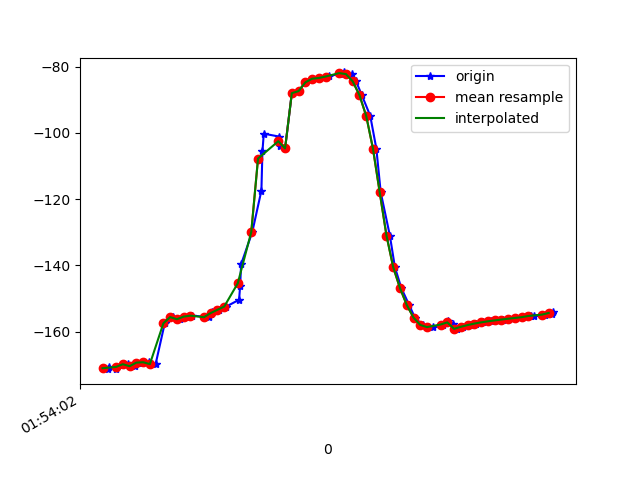

Source data for this figure (header and first rows):
1617760442095, 456078717447596, -171.3362, 17.906687, -13.00226
1617760442099, 456078736678366, -170.8, 17.58, -13.14
1617760442121, 456078755909136, -171.2, 17.54, -12.91
1617760442139, 456078775139906, -170.1, 17.82, -13.94
1617760442156, 456078794370676, -169.8, 17.54, -13.83
1617760442177, 456078813601446, -170.4, 17.68, -13.47
1617760442197, 456078832832216, -169.4, 17.73, -14.39
1617760442216, 456078852062986, -169.2, 17.48, -14.04
1617760442237, 456078871293756, -169.8, 17.67, -13.5
1617760442264, 456078890524526, -157.5, 17.2, -12.73
1617760442289, 456078909755296, -155.6, 16.83, -14
1617760442310, 456078928986066, -156.3, 16.54, -13.53
1617760442332, 456078948216836, -155.5, 16.15, -14.43
1617760442346, 456078967447606, -155.2, 15.82, -14.32
1617760442396, 456078986678376, -155.6, 17.07, -14.34
1617760442401, 456079005909146, -154.7, 19.69, -16.09
1617760442404, 456079025139916, -154.1, 23.75, -18.04
1617760442424, 456079044370686, -153.4, 28.43, -20.89
1617760442446, 456079063601456, -152.4, 33.72, -24.77
1617760442484, 456079082832226, -150.4, 39.88, -30.39
1617760442487, 456079102062996, -146.3, 46.43, -38.68
1617760442490, 456079121293766, -139.6, 52.22, -50
1617760442523, 456079140524536, -129.9, 56.42, -64.53
1617760442550, 456079159755306, -117.4, 58.2, -81.7
1617760442553, 456079178986076, -105.6, 57.31, -98.01
1617760442557, 456079198216846, -100.2, 55.49, -108.3
1617760442602, 456079217447616, -101.1, 54.56, -113
1617760442605, 456079236678386, -103.9, 54.46, -115.6
1617760442620, 456079255909156, -104.7, 54.17, -119.5
1617760442640, 456079275139926, -87.98, 51.46, -125.9
1617760442660, 456079294370696, -87.37, 51.64, -129.9
1617760442680, 456079313601466, -84.73, 50.24, -133.5
1617760442701, 456079332832236, -83.63, 49.78, -135.3
1617760442720, 456079352063006, -83.4, 50.17, -135.5
1617760442742, 456079371293776, -83.2, 50.93, -134.7
1617760442749, 456079390524546, -82.74, 51.73, -133.6
1617760442792, 456079409755316, -82.14, 52.62, -132.1
1617760442795, 456079428986086, -81.73, 53.78, -130.1
1617760442817, 456079448216856, -82.23, 55.4, -126.7
1617760442830, 456079467447626, -84.41, 57.59, -122.1
1617760442847, 456079486678396, -88.58, 60.07, -115.7
1617760442872, 456079505909166, -94.84, 62.27, -106.9
1617760442890, 456079525139936, -104.7, 63.93, -94.35
1617760442903, 456079544370706, -117.9, 64.14, -78.71
1617760442930, 456079563601476, -131, 62.29, -63.32
1617760442945, 456079582832246, -140.6, 58.92, -51.07
1617760442964, 456079602063016, -146.9, 54.74, -42.04
1617760442987, 456079621293786, -151.9, 49.54, -34.71
1617760443004, 456079640524556, -155.8, 43.2, -28.87
1617760443027, 456079659755326, -158, 36.42, -24.39
1617760443044, 456079678986096, -158.7, 30.32, -21.18
1617760443058, 456079698216866, -158.6, 25.55, -18.76
1617760443086, 456079717447636, -157.9, 22.5, -16.88
1617760443102, 456079736678406, -156.7, 21.21, -15.64
1617760443117, 456079755909176, -157.7, 20.05, -16.25
1617760443130, 456079775139946, -159.2, 20.81, -13.76
1617760443147, 456079794370716, -158.5, 20.43, -12.83
1617760443166, 456079813601486, -158, 20.02, -12.05
1617760443186, 456079832832256, -157.6, 19.72, -11.43
1617760443205, 456079852063026, -157.2, 19.46, -10.95
1617760443230, 456079871293796, -156.9, 19.17, -10.57
... 10 more rows
